Run: headless pygame with SDL's dummy video driver; simulated clock (each Clock.tick advances the game by its frame time, no real sleeping); random seed 0; keys injected as events and as key.get_pressed() state; no mouse input.
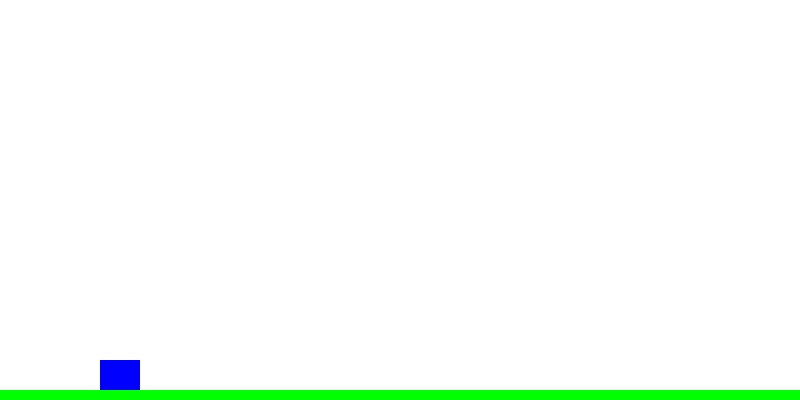
Frame 1 of 4 · flips 1–60 · no input
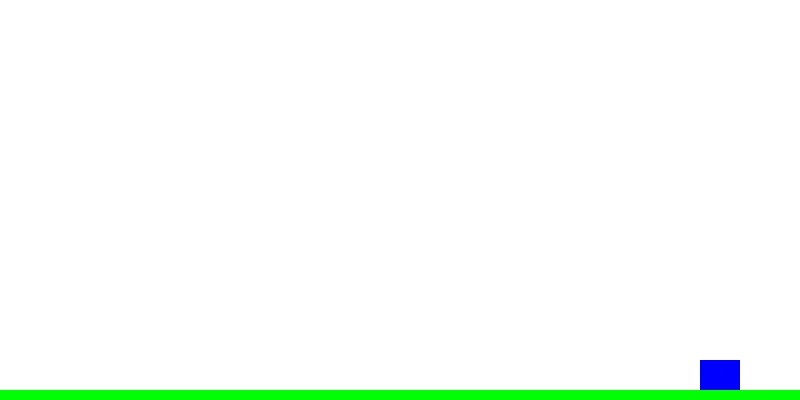
Frame 2 of 4 · flips 61–180 · tapped SPACE, RETURN · held RIGHT (→), D
Frame 3 of 4 · flips 181–300 · held DOWN (↓), S · screen unchanged from frame 2, image omitted
Frame 4 of 4 · flips 301–420 · held LEFT (←), A, UP (↑), W · screen same as frame 1, image omitted

The pygame program that drew these frames:

import pygame
import sys

# Initialize Pygame
pygame.init()

# Screen dimensions
SCREEN_WIDTH = 800
SCREEN_HEIGHT = 400

# Colors
WHITE = (255, 255, 255)
BLUE = (0, 0, 255)
GREEN = (0, 255, 0)

# Create the screen
screen = pygame.display.set_mode((SCREEN_WIDTH, SCREEN_HEIGHT))
pygame.display.set_caption("Simple Mario Game")

# Player settings
player_size = 40
player_x = 100
player_y = SCREEN_HEIGHT - player_size
player_speed = 5
player_jump = 15
velocity_y = 0
gravity = 1
is_jumping = False

# Ground
ground_height = SCREEN_HEIGHT - player_size

# Game loop
clock = pygame.time.Clock()

while True:
    screen.fill(WHITE)  # Clear the screen
    
    # Event handling
    for event in pygame.event.get():
        if event.type == pygame.QUIT:
            pygame.quit()
            sys.exit()
    
    # Player movement
    keys = pygame.key.get_pressed()
    if keys[pygame.K_LEFT]:
        player_x -= player_speed
    if keys[pygame.K_RIGHT]:
        player_x += player_speed
    if keys[pygame.K_SPACE] and not is_jumping:  # Jump
        is_jumping = True
        velocity_y = -player_jump

    # Gravity and jumping
    if is_jumping:
        player_y += velocity_y
        velocity_y += gravity
        if player_y >= ground_height:
            player_y = ground_height
            is_jumping = False
    
    # Draw player and ground
    pygame.draw.rect(screen, BLUE, (player_x, player_y, player_size, player_size))
    pygame.draw.rect(screen, GREEN, (0, SCREEN_HEIGHT - 10, SCREEN_WIDTH, 10))

    # Update the display
    pygame.display.flip()
    clock.tick(30)  # 30 FPS
